pico-8 play session: mixed d-pad (fixed 12-tick cycle), after a click and taps of 🅾, ❎, 🅾+❎, 🅾 in the second before t = 0

[t = 1 s] mixed d-pad (1.2s cycle ×~1): → ← ↑ ↓ + 🅾/❎ taps, ~1s
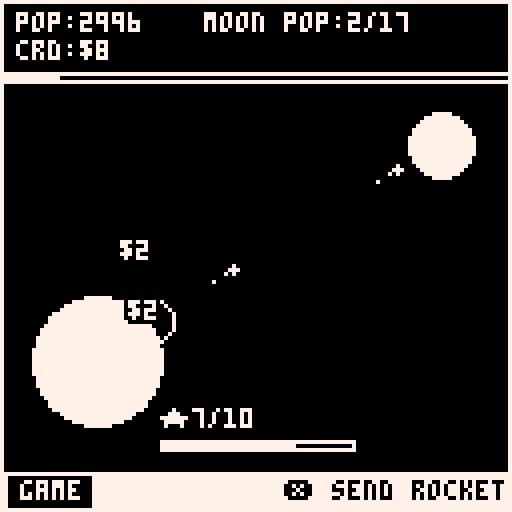
[t = 4 s] mixed d-pad (1.2s cycle ×~3): → ← ↑ ↓ + 🅾/❎ taps, ~4s
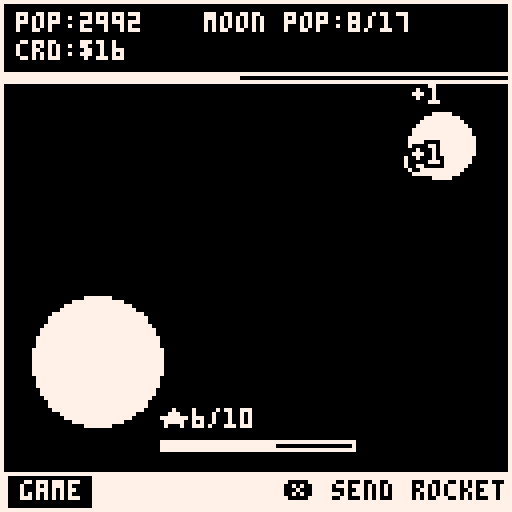
[t = 6 s] mixed d-pad (1.2s cycle ×~5): → ← ↑ ↓ + 🅾/❎ taps, ~6s
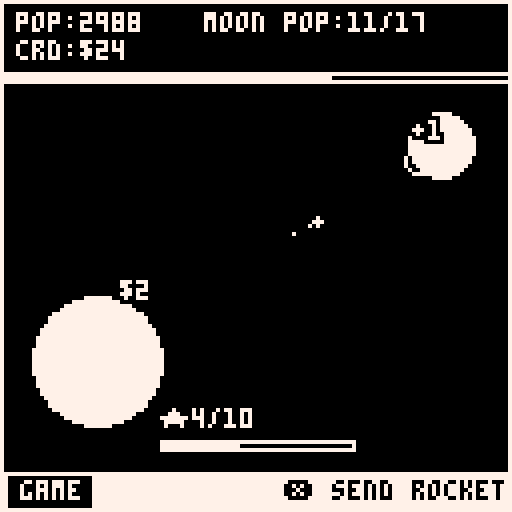

pico-8 cartridge
version 43
__lua__
-- exodus 1-bit
-- caprog

function _init()
	-- black opacity 1
	pal(0, false)

	-- make pink transparent
	palt(14, true)
	
	reset_game()
	
	-- update functions
	upt_dic = {
		intro = {
			upt_intro
		},
	 game = {
	 	upt_game
	 },
	 level_up = {
	 	upt_level_up
	 },
	 game_over = {
	 	upt_game_over
	 }
	}
	
	-- draw functions
	dw_dic = {
		intro= {
			draw_game_scene,
			draw_dialog
		},
		game = {
			draw_game_scene
		},
		level_up = {
			draw_hud,
			draw_level_up
		},
	 game_over = {
	 	draw_game_scene,
	 	draw_dialog
	 }
	}
	
	on_enter = {
		intro = on_intro,
		game = on_game,
		level_up = on_level_up,
		game_over = on_game_over
	}
end

function _update60()
	handle_on_enter_state()
	handle_by_state(upt_dic)
end

function handle_on_enter_state()
	if last_state != state then
		local func = on_enter[state]
		if func then
			func()
		end
		last_state = state
	end
end

function _draw()
 cls()
 handle_by_state(dw_dic)
 --frame
 rect(0,0,127,127,7)
end

function handle_by_state(_dic)
 -- get func to handle 
 -- by the game state
	local funcs = _dic[state]
	for f in all(funcs) do
		f()
	end
end
-->8
-- data and factories --
state = "intro"

planet = {}
moon = {}

-- planet spawn start
start_x=38
start_y=80

-- moon target
target_x=104
target_y=40

-- progress bar
progress_bar = {}

-- auto launch frames
auto_frame=0

rockets = {}
toasts = {}
particles = {}

-- r count
rockets_stock = 0
initial_rockets_stock=10
max_rockets_stock = 10 

btn_x_pressed=false
max_pop=3000
pop=max_pop

crd=0
lunar_pop=0
start_lunar_pop=0
max_lunar_pop=10

--r creation per sec
creation_cooldown=0

-- dialog
dialog_text=""

-- footer right text
footer_text=""

-- time
start_time = nil
elapsed_time = nil

-- on level up
selected=1

-- end level up

function c_planet(
	x,y,r,c,nb_circs
)
	local p = {
	 x=x + r,
	 y=y,
	 r=r,
	 c=c
	}

	return p
end

function c_rocket(x,y,tx,ty,crd,cap)
	local dx,dy = 
		tx - x,
		ty - y
	
	local h =sqrt(dx*dx + dy*dy)
	local spd = 2
	local r = {
		x=x,
		y=y,
		spd=spd,
		tx=x,
		ty=y,
		circfill={r=1},
		cap=cap, -- ship capacity
		crd=crd,
		vx=h == 0 and 0 or (dx/h) * spd,  
		vy=h == 0 and 0 or (dy/h) * spd
	}
	local frame = 0
	r.update = function()
		frame +=1
		if frame%2==0 then
			c_part(
				r.x, 
				r.y,
				{
					life=4,
					circ={r=0}
				}
			)
		end
	end
	
	-- apply current improves
	for i in all(improves) do
		if i.type == "rocket_cap" then
			if i.val then
				r.cap += i.val
			end
		end
	end
	
	return r
end

function c_notif(x,y,text)
	local hw = print(text,0,-20)/2
	local n = {
		x=x - hw,
		y=y - hw,
		life=42,
		vy=-0.4,
		print_t={t=text}
	}
	
	add(toasts, n)
	
	return n 
end

function c_part(x,y,opt)
	local p =  {
		x=x,
		y=y,
		vx=opt and (opt.vx or 0) or 0,
		vy=opt and (opt.vy or 0) or 0,
		life=opt and (opt.life or 16) or 16,
		circ=opt and opt.circ or nil,
		rect=opt and opt.rect or nil,
		update=opt and opt.update or nil
	}
	
	add(particles, p)
	
	return p
end

function c_impact(x,y,size,opt)
		local s_life = rnd(10)+8
		s_life = opt and (opt.life or opt.life) or s_life 
		local opt = {
			 life=s_life,
			 circ={r=1}
			}
			
		local p = c_part(
			x, 
			y,
			opt
		)
			
		p.update = function()
			p.circ={r=(s_life-p.life) * (size or 0.5)}
			p.x = x - p.circ.r
		end
		
		return p
end

function c_progress_bar(x,y,w,h,get_percent)
	local pb = {
		x=x,
		y=y,
		rect={w=w,h=h},
		rectfill={w=0,h=h},
		is_completed=false
	}
	
	pb.update = function()
		local pct = get_percent()
		pb.rectfill.w = (pct * w) / 100
		pb.is_completed = pct >= 100
	end
	
	return pb
end

function c_and_launch_rocket()
		if (pop <= 0) return
		if rockets_stock <= 0 then
			sfx(6)
			return
		end

		
		local r = c_rocket(
			start_x,
			start_y,
			target_x,
			target_y,
			2, -- credits,
			1 -- capacity
		)
		add(rockets, r)
		
		-- update state
		rockets_stock -= 1
		r.cap = pop < r.cap and pop or r.cap
		pop -= r.cap
		local gain = r.crd * r.cap 
		crd += gain
		
		-- popup gain
		c_notif(
			start_x - 4 + (rnd_sgn() * rnd(4)), 
			start_y + (rnd_sgn() * rnd(4)), 
			"$"..gain)
			
		-- sfx
		sfx(rnd({0,1}))
		
		-- impact particle
		c_impact(
			start_x, 
			start_y
		)
		return r
end 
-->8
-- update state --

function reset_game()
	srand(7)
	
	-- check total time
	start_time = time()
	elapsed_time = 0

	planet = c_planet(8,90,16,7,8)
	moon = c_planet(102,36,8,7,8)
	progress_bar = c_progress_bar(0,18,127,2, function() 
		local target = max_lunar_pop - start_lunar_pop
		if target <= 0 then return 0 end
		
		local current = lunar_pop - start_lunar_pop
		local percent = (current / target) * 100
		
		return mid(0, percent, 100)
	end)
	next_lvl()
end

function next_lvl()
	max_rockets_stock = initial_rockets_stock + (improves[4].val * 5)
	rockets_stock = max_rockets_stock
	start_lunar_pop = lunar_pop or 0
	max_lunar_pop = max_lunar_pop 
		+ flr(max_lunar_pop * 0.80)
	
	max_lunar_pop = min(max_pop, max_lunar_pop)
	upt_entity(progress_bar)
end

function upt_game()
	-- if next level
	if progress_bar.is_completed then
		state = "level_up"
		sfx(3)
	end
	
	-- if end
	if lunar_pop >= max_pop then
		state = "game_over"
		sfx(7)
	end
	
	-- controls
	upt_ctrls()
	
	-- upt rockets
	for r in all(rockets) do
		
		if r.update then
			r.update()
		end
		
		r.tx += r.vx
		r.ty += r.vy
		r.x = flr(r.tx)
		r.y = flr(r.ty)
		
		if abs(target_x - r.x) < r.spd 
			and abs(target_y - r.y) < r.spd  
				then
			
			-- udt data
			lunar_pop += r.cap
			
			c_notif(
				target_x + 4 + (rnd_sgn() * rnd(4)), 
				target_y + (rnd_sgn() * rnd(4)), 
				"+"..r.cap)
			
			-- impact target
			c_impact(
				target_x, 
				target_y,
				0.4
			)
			
			-- sfx
			sfx(2)
			
			-- remove rocket
			del(rockets,r)
		end
	end
	
	upt_parts(toasts)
	upt_parts(particles)
	upt_entity(progress_bar)
	
	-- auto launch
	local auto = improves[1]
	if auto.val > 0 then
		auto_frame -= 1
		if auto_frame <= 0 then
			c_and_launch_rocket()
			auto_frame = 60 / auto.val
		end
	end
	
	r_creation()
end

function r_creation()
	-- base 1 per 2 sec
	local max_cooldown = 60 * (1 - (max(0, (improves[3].val or 0) / 20))) 
	if rockets_stock < max_rockets_stock then
		creation_cooldown -= 1
		local improve_creation = improves[3]
		if creation_cooldown <= 0 then
			creation_cooldown = max_cooldown 
			rockets_stock += 1
		end
	else
		creation_cooldown = max_cooldown
	end
end

function upt_parts(parts)
	for n in all(parts) do
		if n.update then
			n.update()
		end
		upt_part(n)
		if n.dead then
			del(parts, n)
		end
	end
end

function upt_entity(e)
	if e.update then
		e.update()
	end
end

function upt_part(p)
	if p.life then
		if p.vx then
			p.tx = (p.tx or p.x) + p.vx
			p.x = flr(p.tx)
		end
		
		if p.vy then
			p.ty = (p.ty or p.y) + p.vy
			p.y = flr(p.ty)
		end
		
		p.life -= 1
		p.dead = p.life <= 0
	end
end


function upt_ctrls()
	-- send rocket
	if btn(❎) then
		if not btn_x_pressed then
			btn_x_pressed = true
			
			-- launch rocket
			c_and_launch_rocket()
		end
	else
		btn_x_pressed = false
	end
end

function on_level_up() 
	footer_text = "🅾️ continue  ➡️ buy"
end

function upt_level_up()
	local last_selected = selected
	if btnp(⬇️) then
		selected = min(#improves, selected + 1)
	end
	
	if btnp(⬆️) then
		selected = max(1, selected - 1)
	end
	
	if btnp(➡️) then
		local imp = improves[selected]
		if imp 
			and imp.cdt <= crd 
			and imp.val < imp.max then
			sfx(5)
			crd -= imp.cdt
			imp.val += 1
			imp.cdt += flr(imp.cdt_base + (imp.cdt * imp.mlp))
		else
			sfx(6)
		end
	end
	
	if last_selected != selected then
		sfx(4)
	end
	
	if btnp(🅾️) then
		next_lvl()
		state = "game"
	end
	
	last_selected = selected
end

function upt_game_over()
	if btnp(🅾️) then
		run()
	end
end

function upt_intro()
	if btnp(🅾️) then
		state = "game"
	end
end

function on_game_over()
	elapsed_time = time() - start_time
	dialog_text = "elapsed_time: " .. format_time(elapsed_time)
	footer_text = "🅾️ restart game"
end

function on_game()
	footer_text = "❎ send rocket"
end

function on_intro()
	dialog_text = wrap_text("at space y, your mission is: launch " .. pop .. " eccentric billionaires to the moon and charge them handsomely for the ride.")
	footer_text = "🅾️ continue"
end
-->8
-- draw stuff --

function draw_game_scene()
	-- planet
	draw_planet(planet)
	draw_planet(moon)
	draw_entities(particles)
	draw_entities(rockets)	
	draw_entities(toasts)
	-- draw rockets qty
	print(
		"★"..rockets_stock..
		"/"..max_rockets_stock,
		40,102,7
	)
	draw_progress(
		40,
		110,
		48,
		2,
		rockets_stock, 
		max_rockets_stock
	)

	-- ui
	draw_hud()
end

function draw_entities(entities)
	for e in all(entities) do
		draw_entity(e)
	end
end

function draw_entity(e)
	if e.circ then
		circ(e.x,e.y,e.circ.r, e.circ.c or 7)
	end
	
	if e.circfill then
		circfill(e.x,e.y,e.circfill.r, e.circfill.c or 7)
	end
	
	if e.rect then
		rect(
			e.x, 
			e.y,
			e.x + e.rect.w, 
			e.y + e.rect.h,
			e.rect.c or 7)
	end
	
	if e.rectfill then
		rectfill(
			e.x, 
			e.y,
			e.x + e.rectfill.w, 
			e.y + e.rectfill.h,
			e.rectfill.c or 7)
	end

	if e.print_t then
		print_t(e.print_t.t, e.x + (e.w or 1), e.y + (e.w or 1), 7)
	end
end

function draw_hud()
	--
	local ml = 4
	local mt = 3
	local sl_y = mt + 7
	local right = 127 - ml - 20
	
	--header
	rectfill(0,0,127,18,0)
	print("pop:" .. pop, ml,mt,7)
	print("crd:$" .. crd, ml,sl_y,7)
	print(
		"moon pop:" .. lunar_pop .. "/" 
		.. max_lunar_pop,
		right - 52, mt, 7
		)
	
	--separator
	line(0, 18, 127, 18, 7)
	
	-- footer bar
	rectfill(0, 118, 127, 127, 7)
	
	-- btn
	local tw = get_text_w(state)
	rectfill(2, 119, 2 + tw + 4, 127, 0)
	
	
	print(state, 5, 120, 7)	
	
	draw_entity(progress_bar)
	
	-- draw footer text
	print(footer_text, 127 - get_text_w(footer_text) ,120,0)
end


function draw_planet(p)
	circfill(
		p.x, 
		p.y, 
		p.r,7)
	
	local offset_x = p.x - p.r
	local offset_y = p.y - p.r
	
	for c in all(p.circs) do
		
		local s = p.r / 8
		circfill(
			offset_x + c[1], 
			offset_y + c[2], 
			s,
			9)
	end
end


function draw_level_up()
	local offset_y = 23
	print("shop", 4,23,7)
	
	offset_y += 10
	local gap = 20
	for i=1,#improves do
		local imp = improves[i]
		local y = offset_y + ((i-1) * gap)
		local x = 22
		local y2= y+6
		local cost_label = "$" .. imp.cdt
		print(imp.label, x, y, 7)
		rectfill(x,y2,x+get_text_w(cost_label),y2+8)
		print(cost_label, x+1, y2+2,0)
		local qt_x = x+get_text_w(cost_label) + 4
		print(imp.val .. "/" .. imp.max, qt_x, y2+2, 7)
	end
	
	-- selector
	spr(3,10, offset_y - 1 + ((selected-1)*gap))
end

function draw_dialog()
	rectfill(0, 40, 127,96,0)
	rect(0, 40, 127,96,7)
	local time_str = "elapsed time: " .. format_time(elapsed_time)
	local rows = #split(dialog_text, "\n") - 1
	print(dialog_text, 64 - get_text_hw(dialog_text), 64 - ((rows/2)*4), 7) 
end


function draw_progress(x,y,w,h,crt_val,max_val)
	local percent = get_percent(0,crt_val,max_val)
	local pb = {
		x=x,
		y=y,
		rect={w=w,h=h},
		rectfill={w=percent/100 * w,h=h}
	}
	
	draw_entity(pb)
end
-->8
-- utils stuff --

local signs = {1,-1}

function rnd_sgn()
	return rnd(signs)
end

function to_angle(deg)
	local a = deg/360
	return cos(a), sin(a)
end

function format_time(sec)
	local total_sec = flr(sec)
	local m = flr(total_sec/60)
	local s = total_sec%60
	local s_str = (s<10 and "0" or "")..s
	return m..":"..s_str
end

function get_text_w(t)
	return print(t, 0, -2000)
end

function get_text_hw(t)
	return get_text_w(t)/2
end

function wrap_text(t)
	local t_array = split(t, " ")
	
	local t = ""
	local char_count = 0
	
	for _t in all(t_array) do
		char_count += #tostr(_t)
		t ..=_t .. " "
		
		if char_count > 16 then
			t ..= "\n"
			char_count = 0
		end
	end
	
	return t
end

function print_t(t,x,y)
	print(t,x-1,y-1,0)
	print(t,x-1,y+1,0)
	print(t,x+1,y-1,0)
	print(t,x,y-1,0)
	print(t,x,y+1,0)
	print(t,x+1,y,0)
	print(t,x-1,y,0)
	print(t,x+1,y+1,0)
	print(t,x,y,7)
end

function get_percent(min_val, crt_val, max_val)
		if max_val <= 0 then return 0 end
		
		local percent = (crt_val / max_val) * 100
		
		return mid(min_val, percent, 100)
end
-->8
-- content --

improves = {
 {  
 	label="auto launch per sec", 
		val=0,
		max=19, 
		cdt=25,
		cdt_base=18, 
		mlp=0.05 
 },
 {
  label="rocket capacity +1",
  type="rocket_cap",
  val=0,
  max=30,
 	cdt=60,
 	cdt_base=16,
 	mlp=0.05
 },
 {  
 	label="5% spd up rocket creation", 
		type="rocket_creation",
		val=0, 
		max=19, 
		cdt=25,
		cdt_base=10, 
		mlp=0.05
 },
 {  
 	label="+5 stockage capacity", 
		type="stockage",
		val=0, 
		max=20, 
		cdt=30,
		cdt_base=10, 
		mlp=0.05
 }
}
__gfx__
0000000011eeeeee0700000000000000000000000000000000000000000000000000000000000000000000000000000000000000000000000000000000000000
00000000171eeeee7770000000000700000000000000000000000000000000000000000000000000000000000000000000000000000000000000000000000000
007007001771eeee7000000000000770000000000000000000000000000000000000000000000000000000000000000000000000000000000000000000000000
0007700017771eee7770000000777777000000000000000000000000000000000000000000000000000000000000000000000000000000000000000000000000
00077000177771ee0700000000077777000000000000000000000000000000000000000000000000000000000000000000000000000000000000000000000000
007007001777771e0000000000000770000000000000000000000000000000000000000000000000000000000000000000000000000000000000000000000000
00000000177111ee0000000000000700000000000000000000000000000000000000000000000000000000000000000000000000000000000000000000000000
00000000e1171eee0000000000000000000000000000000000000000000000000000000000000000000000000000000000000000000000000000000000000000
